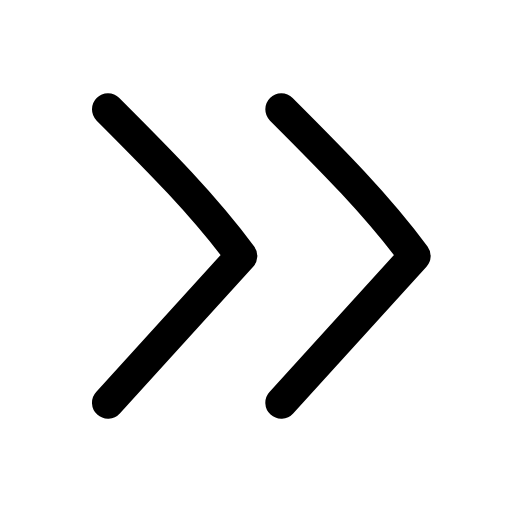
t = 0.00 s
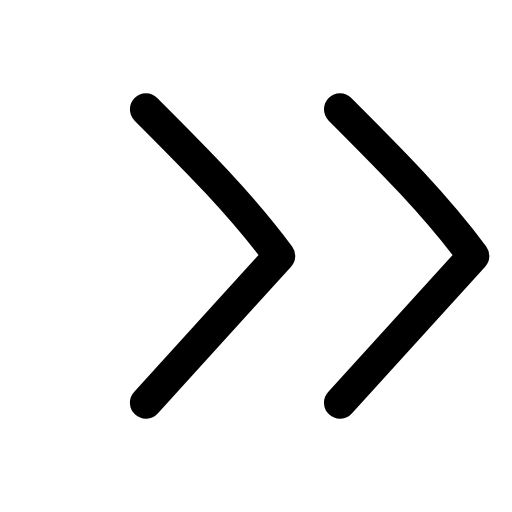
t = 0.24 s
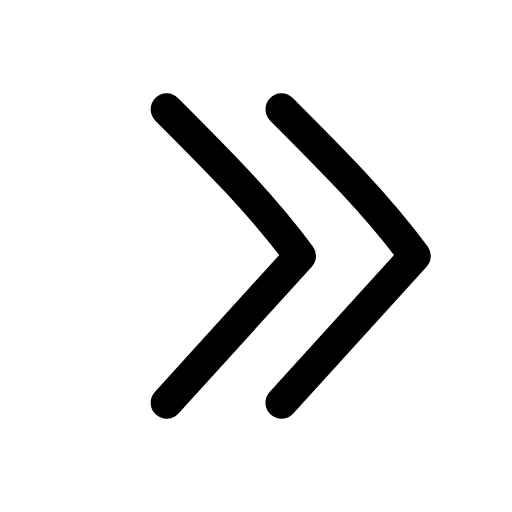
t = 0.47 s
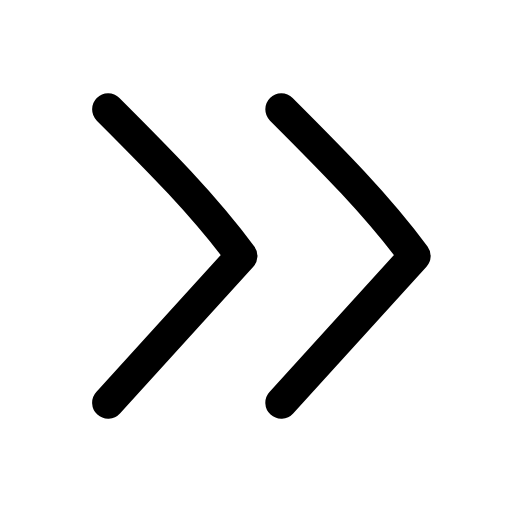
t = 0.68 s
t = 0.89 s: frame unchanged from t = 0.00 s, image omitted
t = 1.15 s: frame unchanged from t = 0.00 s, image omitted

The animated SVG that drew these frames (rendered in a browser with its animation timeline set to each time). Animation: 2 SMIL elements (animateTransform=2); one cycle of 1.35 s, repeats indefinitely.

<svg xmlns="http://www.w3.org/2000/svg" width="24" height="24" viewBox="0 0 24 24" fill="none"><g transform="translate(-3.063 -3) scale(1.25)"><g><animateTransform attributeName="transform" type="translate" values="0 0;0 0;2.2 0;0 0;0 0" keyTimes="0;0.15;0.35;0.55;1" dur="1.35s" repeatCount="indefinite" calcMode="spline" keySplines="0.16 1 0.3 1;0.16 1 0.3 1;0.16 1 0.3 1;0.16 1 0.3 1"/><path stroke="currentColor" stroke-width="1.2" stroke-linecap="round" stroke-linejoin="round" fill="none" d="M6.5 6.5C8.4 8.4 10.1 10.1 11.5 12L6.5 17.5"></path></g><g><animateTransform attributeName="transform" type="translate" values="0 0;2.2 0;0 0;0 0" keyTimes="0;0.18;0.4;1" dur="1.35s" repeatCount="indefinite" calcMode="spline" keySplines="0.16 1 0.3 1;0.16 1 0.3 1;0.16 1 0.3 1"/><path stroke="currentColor" stroke-width="1.2" stroke-linecap="round" stroke-linejoin="round" fill="none" d="M13 6.5C14.9 8.4 16.6 10.1 18 12L13 17.5"></path></g></g></svg>
